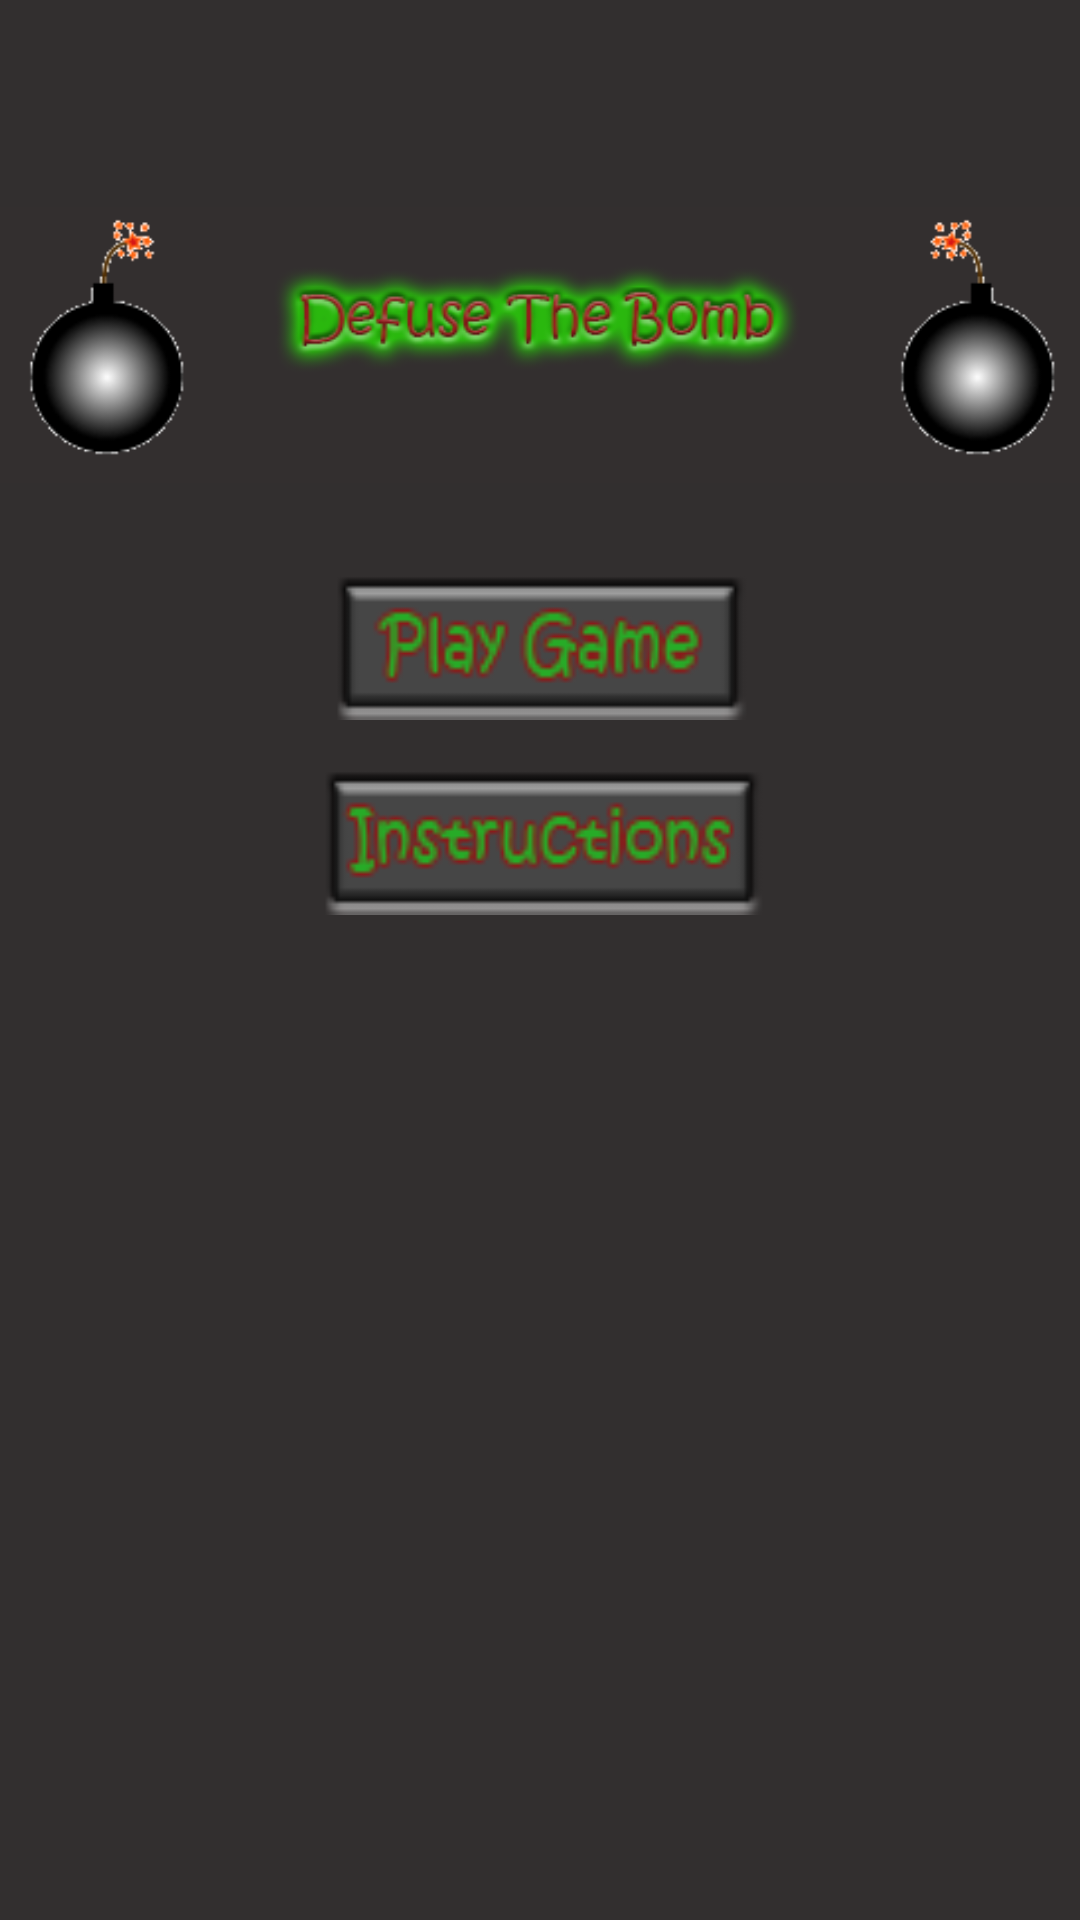

Produce the Android XML layout that renders to this screen, including the resource entries it uses.
<!-- AndroidManifest.xml: application theme AppTheme -->
<!-- res/layout/activity_main.xml -->
<RelativeLayout xmlns:android="http://schemas.android.com/apk/res/android"
    xmlns:tools="http://schemas.android.com/tools" android:layout_width="match_parent"
    android:layout_height="match_parent" android:paddingLeft="@dimen/activity_horizontal_margin"
    android:paddingRight="@dimen/activity_horizontal_margin"
    android:paddingTop="@dimen/activity_vertical_margin"
    android:paddingBottom="@dimen/activity_vertical_margin" tools:context=".Main">

    <ImageView
        android:id="@+id/mainHeader"
        android:layout_width="400dp"
        android:layout_height="150dp"
        android:src="@drawable/defuse_the_bomb_header"
        android:layout_alignParentTop="true"
        android:layout_centerHorizontal="true"
        android:layout_marginTop="40dp" />

    <ImageButton
        android:id="@+id/btnPlayGame"
        android:layout_width="150dp"
        android:layout_height="50dp"
        android:color="#322f2f"
        android:background="@drawable/play_game"
        android:layout_below="@+id/mainHeader"
        android:layout_centerVertical="true"
        android:layout_centerHorizontal="true" />

    <ImageButton
        android:id="@+id/btnInstructions"
        android:layout_width="150dp"
        android:layout_height="50dp"
        android:layout_marginTop="15dp"
        android:color="#322f2f"
        android:background="@drawable/instructions"
        android:layout_below="@+id/btnPlayGame"
        android:layout_alignStart="@+id/btnPlayGame" />



</RelativeLayout>
<!-- resources referenced by this layout -->
<resources>
  <!-- drawable defuse_the_bomb_header: png bitmap (drawable, 24492 bytes) -->
  <!-- drawable instructions: png bitmap (drawable, 1446 bytes) -->
  <!-- drawable play_game: png bitmap (drawable, 1323 bytes) -->
  <style name="AppTheme" parent="Theme.AppCompat.NoActionBar">
          
          <item name="android:background">#322f2f</item>
      </style>
</resources>
